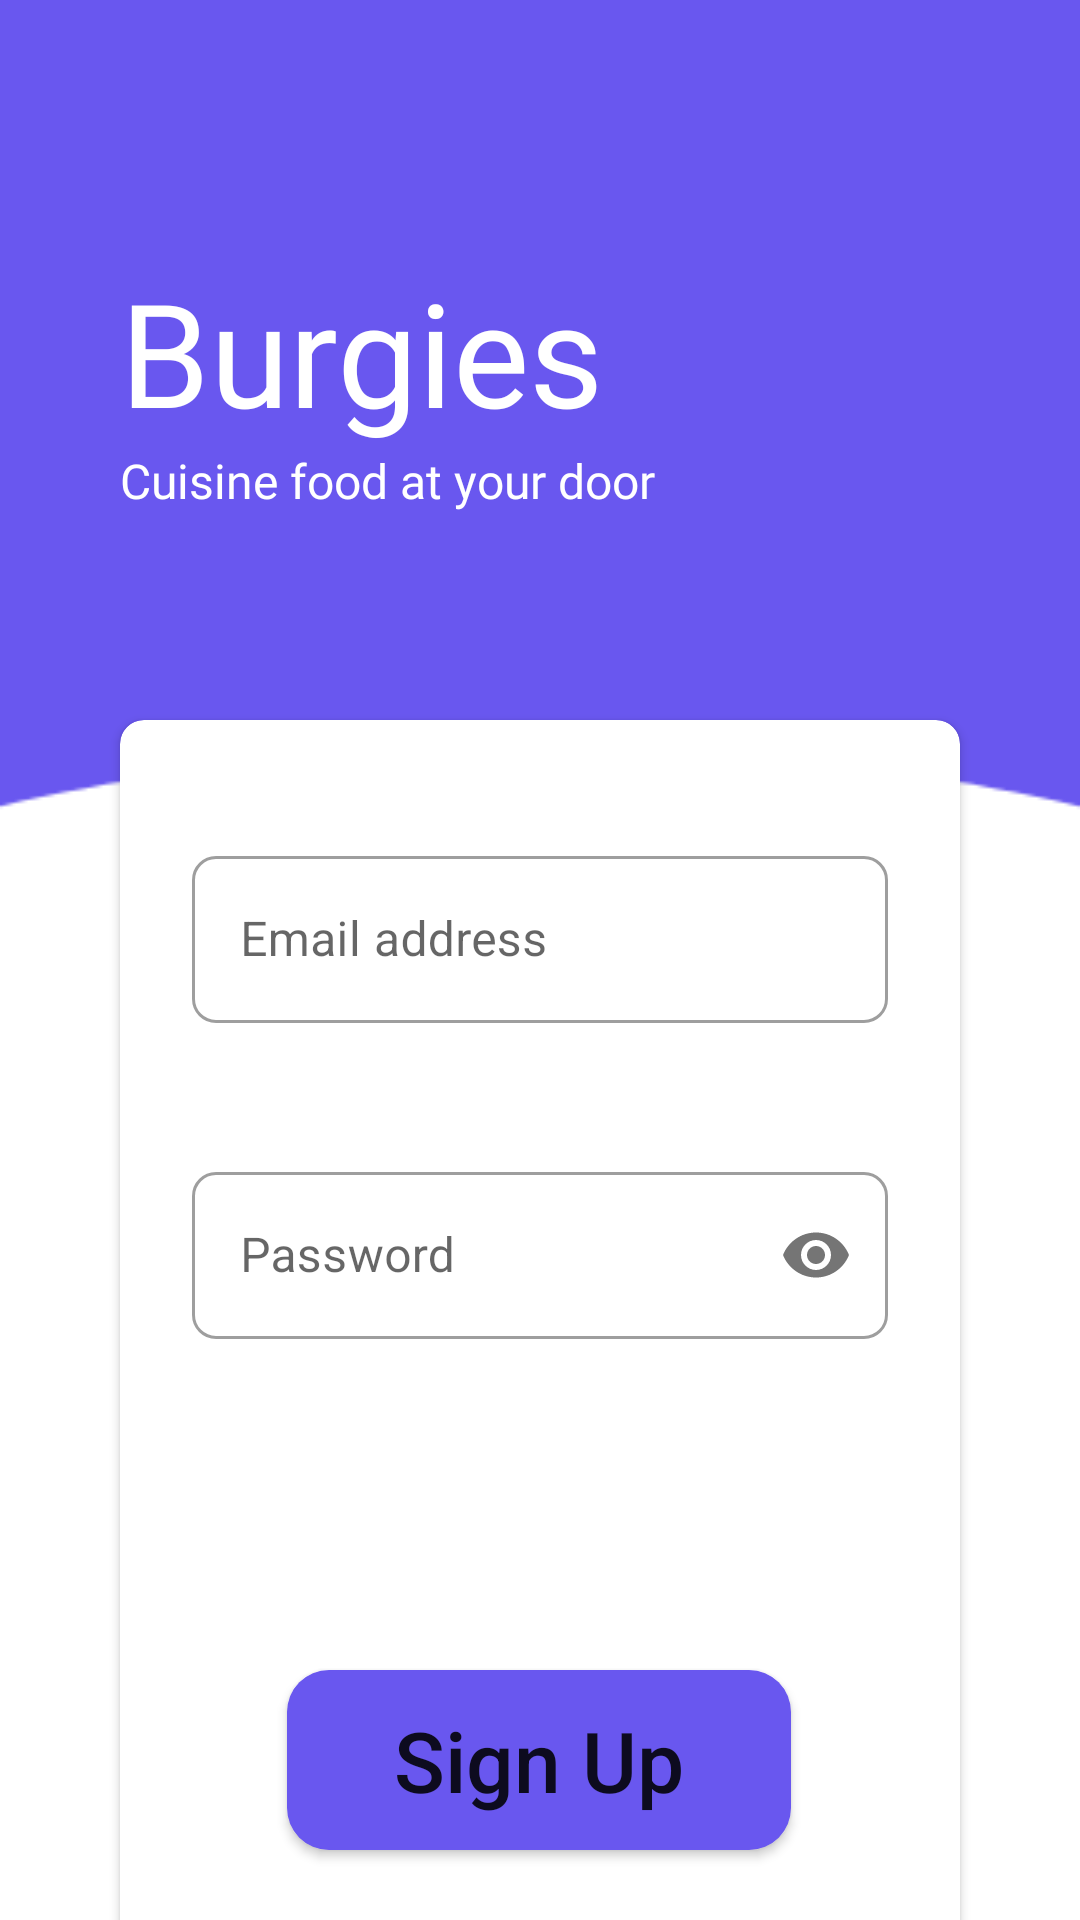

Layout XML and referenced resources for this Android screen:
<!-- AndroidManifest.xml: application theme AppTheme -->
<!-- res/layout/activity_main.xml -->
<?xml version="1.0" encoding="utf-8"?>
<androidx.constraintlayout.widget.ConstraintLayout xmlns:android="http://schemas.android.com/apk/res/android"
    xmlns:app="http://schemas.android.com/apk/res-auto"
    xmlns:tools="http://schemas.android.com/tools"
    android:layout_width="match_parent"
    android:layout_height="match_parent"
    android:background="@drawable/bg_full"
    android:orientation="vertical"
    tools:context=".MainActivity">

    
    <LinearLayout
        android:id="@+id/title"
        android:layout_width="wrap_content"
        android:layout_height="wrap_content"
        android:layout_marginStart="40dp"
        android:layout_marginTop="16dp"
        android:layout_marginEnd="40dp"
        android:orientation="vertical"
        app:layout_constraintBottom_toTopOf="@+id/log_in_card"
        app:layout_constraintEnd_toEndOf="parent"
        app:layout_constraintHorizontal_bias="0.0"
        app:layout_constraintStart_toStartOf="parent"
        app:layout_constraintTop_toTopOf="parent">

        <TextView
            android:id="@+id/header1"
            android:layout_width="match_parent"
            android:layout_height="wrap_content"
            android:fontFamily="@font/roboto_light"
            android:text="@string/burgies"
            android:textColor="@color/colorWhite"
            android:textSize="48sp" />

        <TextView
            android:id="@+id/subtitle"
            android:layout_width="match_parent"
            android:layout_height="wrap_content"
            android:fontFamily="@font/roboto_light"
            android:text="@string/intro_text"
            android:textColor="@color/colorWhite"
            android:textSize="16sp" />
    </LinearLayout>

    
    <androidx.cardview.widget.CardView
        android:id="@+id/log_in_card"
        android:layout_width="match_parent"
        android:layout_height="440dp"
        android:layout_gravity="center_vertical"
        android:layout_marginStart="40dp"
        android:layout_marginTop="240dp"
        android:layout_marginEnd="40dp"
        android:orientation="vertical"
        app:cardCornerRadius="8dp"
        app:layout_constraintEnd_toEndOf="parent"
        app:layout_constraintStart_toStartOf="parent"
        app:layout_constraintTop_toTopOf="parent">


        <androidx.constraintlayout.widget.ConstraintLayout
            android:layout_width="match_parent"
            android:layout_height="match_parent">



            
            <com.google.android.material.textfield.TextInputLayout
                android:id="@+id/text_input_email"
                style="@style/Widget.MaterialComponents.TextInputLayout.OutlinedBox"
                android:layout_width="match_parent"
                android:layout_height="wrap_content"
                android:layout_marginStart="24dp"
                android:layout_marginTop="40dp"
                android:layout_marginEnd="24dp"
                app:errorEnabled="true"

                android:hint="@string/email_address"
                app:boxBackgroundMode="outline"
                app:boxCornerRadiusBottomEnd="8dp"
                app:boxCornerRadiusBottomStart="8dp"
                app:boxCornerRadiusTopEnd="8dp"
                app:boxCornerRadiusTopStart="8dp"
                app:layout_constraintEnd_toEndOf="parent"
                app:layout_constraintStart_toStartOf="parent"
                app:layout_constraintTop_toTopOf="parent">

                <com.google.android.material.textfield.TextInputEditText
                    android:layout_width="match_parent"
                    android:layout_height="wrap_content"
                    android:imeOptions="actionNext"
                    android:inputType="text"
                    android:singleLine="true" />

            </com.google.android.material.textfield.TextInputLayout>

            
            <com.google.android.material.textfield.TextInputLayout
                android:id="@+id/text_input_pass"
                style="@style/Widget.MaterialComponents.TextInputLayout.OutlinedBox"
                android:layout_width="match_parent"
                android:layout_height="wrap_content"
                android:layout_marginStart="24dp"
                android:layout_marginTop="24dp"


                android:layout_marginEnd="24dp"
                android:hint="@string/password"
                app:errorEnabled="true"

                app:boxCornerRadiusBottomEnd="8dp"
                app:boxCornerRadiusBottomStart="8dp"
                app:boxCornerRadiusTopEnd="8dp"
                app:boxCornerRadiusTopStart="8dp"

                app:layout_constraintEnd_toEndOf="parent"
                app:layout_constraintStart_toStartOf="parent"
                app:layout_constraintTop_toBottomOf="@+id/text_input_email"
                app:passwordToggleEnabled="true">

                <com.google.android.material.textfield.TextInputEditText
                    android:layout_width="match_parent"
                    android:layout_height="wrap_content"
                    android:imeOptions="actionSend"
                    android:inputType="textPassword" />

            </com.google.android.material.textfield.TextInputLayout>

            
            <Button
                android:id="@+id/btn_sign_up"
                android:layout_width="168dp"
                android:layout_height="60dp"
                android:layout_gravity="center"
                android:layout_marginStart="32dp"
                android:layout_marginTop="90dp"
                android:layout_marginEnd="32dp"
                android:background="@drawable/sign_in"


                android:text="@string/btn_sign_up"
                android:textAllCaps="false"

                android:textSize="28sp"
                app:layout_constraintEnd_toEndOf="parent"
                app:layout_constraintHorizontal_bias="0.496"
                app:layout_constraintStart_toStartOf="parent"
                app:layout_constraintTop_toBottomOf="@+id/text_input_pass">

            </Button>

            

            <TextView
                android:id="@+id/tvSignIn"
                android:layout_width="168dp"
                android:layout_height="wrap_content"
                android:layout_gravity="center"
                android:fontFamily="@font/roboto_thin"
                android:text="@string/sign_in_txt"
                android:textAlignment="center"
                android:textColor="@color/colorAccent"
                android:textSize="12sp"
                app:layout_constraintBottom_toBottomOf="parent"
                app:layout_constraintEnd_toEndOf="parent"
                app:layout_constraintStart_toStartOf="parent"
                app:layout_constraintTop_toBottomOf="@+id/btn_sign_up"
                app:layout_constraintVertical_bias="0.0" />

        </androidx.constraintlayout.widget.ConstraintLayout>


    </androidx.cardview.widget.CardView>

</androidx.constraintlayout.widget.ConstraintLayout>
<!-- resources referenced by this layout -->
<resources>
  <color name="colorAccent">#FFFFFF</color>
  <color name="colorWhite">#FFFFFF</color>
  <!-- drawable bg_full: png bitmap (drawable-hdpi, 2737 bytes) -->
  <!-- drawable sign_in (drawable) -->
  <?xml version="1.0" encoding="utf-8"?>
  <selector xmlns:android="http://schemas.android.com/apk/res/android">
      <item>
          <shape>
  
              <size android:width="138dp" android:height="60dp"/>
              <solid android:color="@color/colorPrimary"/>
              <corners android:radius="14dp"/>
  
          </shape>
      </item>
  </selector>
  <string name="btn_sign_up">Sign Up</string>
  <string name="burgies">Burgies</string>
  <string name="email_address">Email address</string>
  <string name="intro_text">Cuisine food at your door</string>
  <string name="password">Password</string>
  <string name="sign_in_txt">Already have an account?   Sign in here.</string>
  <style name="AppTheme" parent="Theme.MaterialComponents.Light.NoActionBar">
          
          <item name="colorPrimary">@color/colorPrimary</item>
          <item name="colorPrimaryDark">@color/colorPrimaryDark</item>
          <item name="colorAccent">@color/colorWhite</item>
  
  
  
      
          <item name="boxBackgroundColor">@color/colorWhite</item>
  
  
  
          
         
          
      </style>
  <color name="colorPrimary">#6957EF</color>
  <color name="colorPrimaryDark">#6957EF</color>
</resources>
